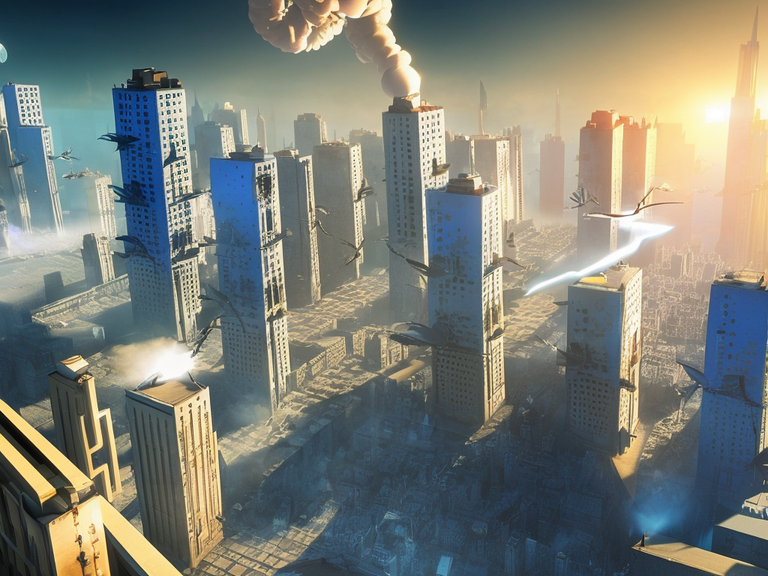
Generation parameters embedded in this image by AUTOMATIC1111 Stable Diffusion web UI or a fork of it (Forge, ...) (PNG 'parameters' text chunk):
cyberpunk city by Salvador Dali.volumetric lighting, fog, sun rays, blue sky
Negative prompt: frame,painting
Steps: 80, Sampler: DPM2 a Karras, CFG scale: 7, Seed: 4134227046, Size: 1024x768, Model hash: 2c02b20a